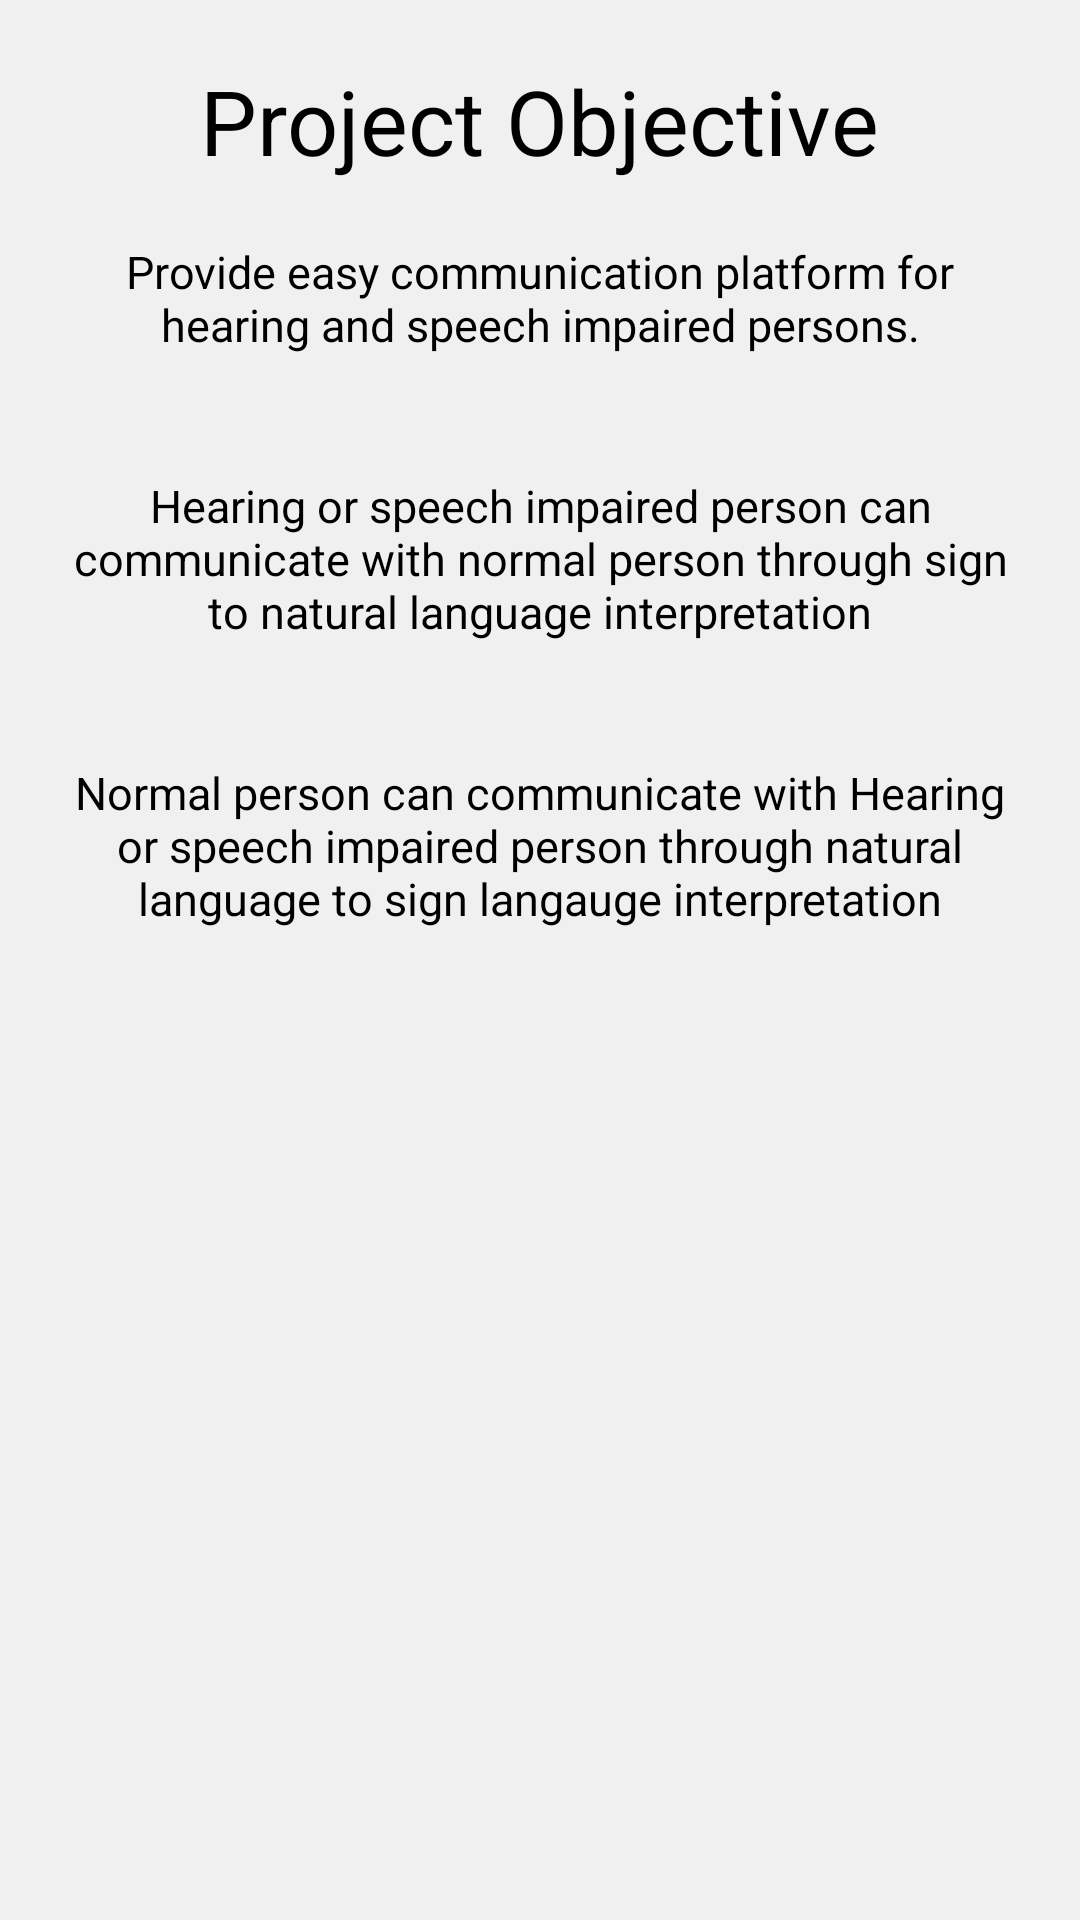

Write the Android layout XML for this screen, with the resource values it uses.
<!-- AndroidManifest.xml: application theme Theme.SignTalk -->
<!-- res/layout/fragment_objective.xml -->
<?xml version="1.0" encoding="utf-8"?>
<RelativeLayout xmlns:android="http://schemas.android.com/apk/res/android"
    android:layout_width="match_parent"
    android:layout_height="match_parent"
    xmlns:tools="http://schemas.android.com/tools"
    android:background="#F1F0F0">

    <ScrollView
        android:layout_width="fill_parent"
        android:layout_height="fill_parent"
        android:layout_alignParentStart="true"
        android:layout_alignParentTop="true"
        android:orientation="horizontal"
        tools:ignore="UselessParent">

        <RelativeLayout
            android:layout_width="match_parent"
            android:layout_height="wrap_content">

    <TextView
        android:id="@+id/objectivetitle"
        android:layout_width="wrap_content"
        android:layout_height="wrap_content"
        android:textColor="@color/black"
        android:layout_marginTop="20dp"
        android:layout_centerHorizontal="true"
        android:text="Project Objective"
        android:textSize="30sp" />

    <TextView
        android:id="@+id/objective1"
        android:layout_width="match_parent"
        android:layout_height="wrap_content"
        android:textColor="@color/black"
        android:textAlignment="center"
        android:layout_margin="20dp"
        android:textSize="15sp"
        android:layout_below="@id/objectivetitle"
        android:text="Provide easy communication platform for hearing and speech impaired persons.">
    </TextView>

    <TextView
        android:id="@+id/objective2"
        android:layout_width="match_parent"
        android:layout_height="wrap_content"
        android:textColor="@color/black"
        android:textAlignment="center"
        android:layout_margin="20dp"
        android:textSize="15sp"
        android:layout_below="@id/objective1"
        android:text="Hearing or speech impaired person can communicate with normal person through sign to natural language interpretation">
    </TextView>

    <TextView
        android:id="@+id/objective3"
        android:layout_width="match_parent"
        android:layout_height="wrap_content"
        android:textColor="@color/black"
        android:textAlignment="center"
        android:layout_margin="20dp"
        android:textSize="15sp"
        android:layout_below="@id/objective2"
        android:text="Normal person can communicate with Hearing or speech impaired person through natural language to sign langauge interpretation">
    </TextView>

        </RelativeLayout>
    </ScrollView>

</RelativeLayout>
<!-- resources referenced by this layout -->
<resources>
  <color name="black">#FF000000</color>
  <style name="Theme.SignTalk" parent="Theme.MaterialComponents.DayNight.NoActionBar">
          
          <item name="colorPrimary">@color/purple_500</item>
          <item name="colorPrimaryVariant">@color/purple_700</item>
          <item name="colorOnPrimary">@color/white</item>
          
          <item name="colorSecondary">@color/teal_200</item>
          <item name="colorSecondaryVariant">@color/teal_700</item>
          <item name="colorOnSecondary">@color/black</item>
          
          <item name="android:statusBarColor" tools:targetApi="l">?attr/colorPrimaryVariant</item>
          
      </style>
  <color name="purple_500">#FF6200EE</color>
  <color name="purple_700">#FF3700B3</color>
  <color name="white">#FFFFFFFF</color>
  <color name="teal_200">#FF03DAC5</color>
  <color name="teal_700">#FF018786</color>
</resources>
